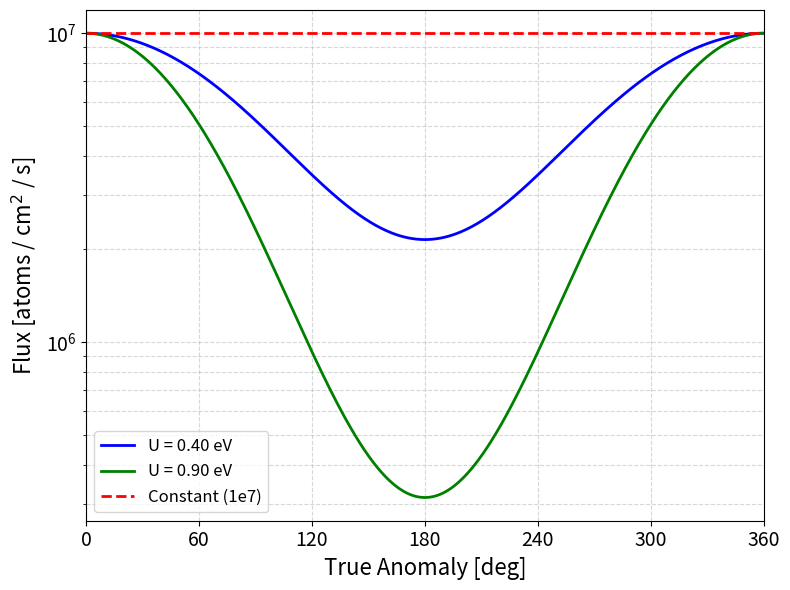
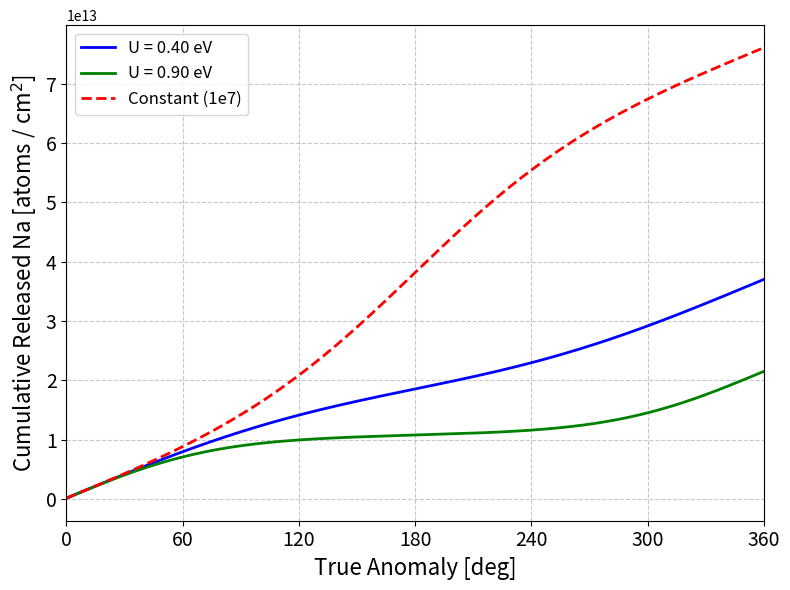

Reproduce these figures in Python, in order.
import numpy as np
import matplotlib.pyplot as plt

# ==========================================
# 1. 物理定数および軌道パラメータ
# ==========================================
KB_EV_CONST = 8.617333262e-5  # ボルツマン定数 [eV/K]
T_year = 87.969 * 24 * 3600   # 水星の公転周期 [秒]
a = 0.387098                  # 軌道長半径 [AU]
e = 0.205630                  # 離心率
r_p = a * (1 - e)             # 近日点距離 [AU]

# ==========================================
# 2. ユーザー指定パラメータ
# ==========================================
DIFF_REF_FLUX = 1.0e7 * (100.0 ** 2) 
DIFF_REF_TEMP = 700.0         # 基準温度 [K]
LABEL_SIZE = 16               # 軸ラベルの文字サイズ
TICK_SIZE = 14                # 目盛りの数字の文字サイズ
TITLE_SIZE = 18               # グラフタイトルの文字サイズ
xticks_deg = np.arange(0, 361, 60) # 60度刻みの目盛り

# 面積速度の2倍 (ケプラーの第2法則用)
h = 2 * np.pi * a**2 * np.sqrt(1 - e**2) / T_year

# ==========================================
# 3. 計算処理
# ==========================================
theta_rad = np.linspace(0, 2 * np.pi, 500)
theta_deg = np.degrees(theta_rad)

def get_flux_data(e_a):
    pre_factor = DIFF_REF_FLUX / np.exp(-e_a / (KB_EV_CONST * DIFF_REF_TEMP))
    # T = T_p * sqrt(r_p / r)
    r_arr = a * (1 - e**2) / (1 + e * np.cos(theta_rad))
    temp_arr = DIFF_REF_TEMP * np.sqrt(r_p / r_arr)
    flux_m2 = pre_factor * np.exp(-e_a / (KB_EV_CONST * temp_arr))
    flux_cm2 = flux_m2 / (100.0 ** 2)
    
    # 時間積分の計算
    dt_dtheta = r_arr**2 / h
    dt_arr = dt_dtheta * (theta_rad[1] - theta_rad[0])
    cumulative = np.cumsum(flux_cm2 * dt_arr)
    return flux_cm2, cumulative

# 各データの取得
flux_040, cum_040 = get_flux_data(0.40)
flux_075, cum_075 = get_flux_data(0.90)

# 一定モデル (1e7)
flux_const = np.full_like(theta_rad, 1.0e7)
dt_dtheta_const = (a * (1 - e**2) / (1 + e * np.cos(theta_rad)))**2 / h
cum_const = np.cumsum(flux_const * dt_dtheta_const * (theta_rad[1] - theta_rad[0]))

# ==========================================
# 4. ウィンドウ1: 瞬間フラックス
# ==========================================
plt.figure(1, figsize=(8, 6))
plt.plot(theta_deg, flux_040, label='U = 0.40 eV', color='blue', linewidth=2)
plt.plot(theta_deg, flux_075, label='U = 0.90 eV', color='green', linewidth=2)
plt.plot(theta_deg, flux_const, label='Constant (1e7)', color='red', linestyle='--', linewidth=2)

plt.yscale('log')
plt.xlabel('True Anomaly [deg]', fontsize=LABEL_SIZE)
plt.ylabel('Flux [atoms / cm$^2$ / s]', fontsize=LABEL_SIZE)
#plt.title('Instantaneous Diffusion Flux', fontsize=TITLE_SIZE)
plt.xticks(xticks_deg, fontsize=TICK_SIZE)
plt.yticks(fontsize=TICK_SIZE)
plt.xlim(0, 360)
plt.grid(True, which="both", ls="--", alpha=0.5)
plt.legend(fontsize=12)
plt.tight_layout()

# ==========================================
# 5. ウィンドウ2: 累積放出量
# ==========================================
plt.figure(2, figsize=(8, 6))
plt.plot(theta_deg, cum_040, label='U = 0.40 eV', color='blue', linewidth=2)
plt.plot(theta_deg, cum_075, label='U = 0.90 eV', color='green', linewidth=2)
plt.plot(theta_deg, cum_const, label='Constant (1e7)', color='red', linestyle='--', linewidth=2)

plt.xlabel('True Anomaly [deg]', fontsize=LABEL_SIZE)
plt.ylabel('Cumulative Released Na [atoms / cm$^2$]', fontsize=LABEL_SIZE)
#plt.title('Cumulative Sodium Release', fontsize=TITLE_SIZE)
plt.xticks(xticks_deg, fontsize=TICK_SIZE)
plt.yticks(fontsize=TICK_SIZE)
plt.xlim(0, 360)
plt.grid(True, ls="--", alpha=0.7)
plt.legend(fontsize=12)
plt.tight_layout()

# 全てのウィンドウを表示
plt.show()
